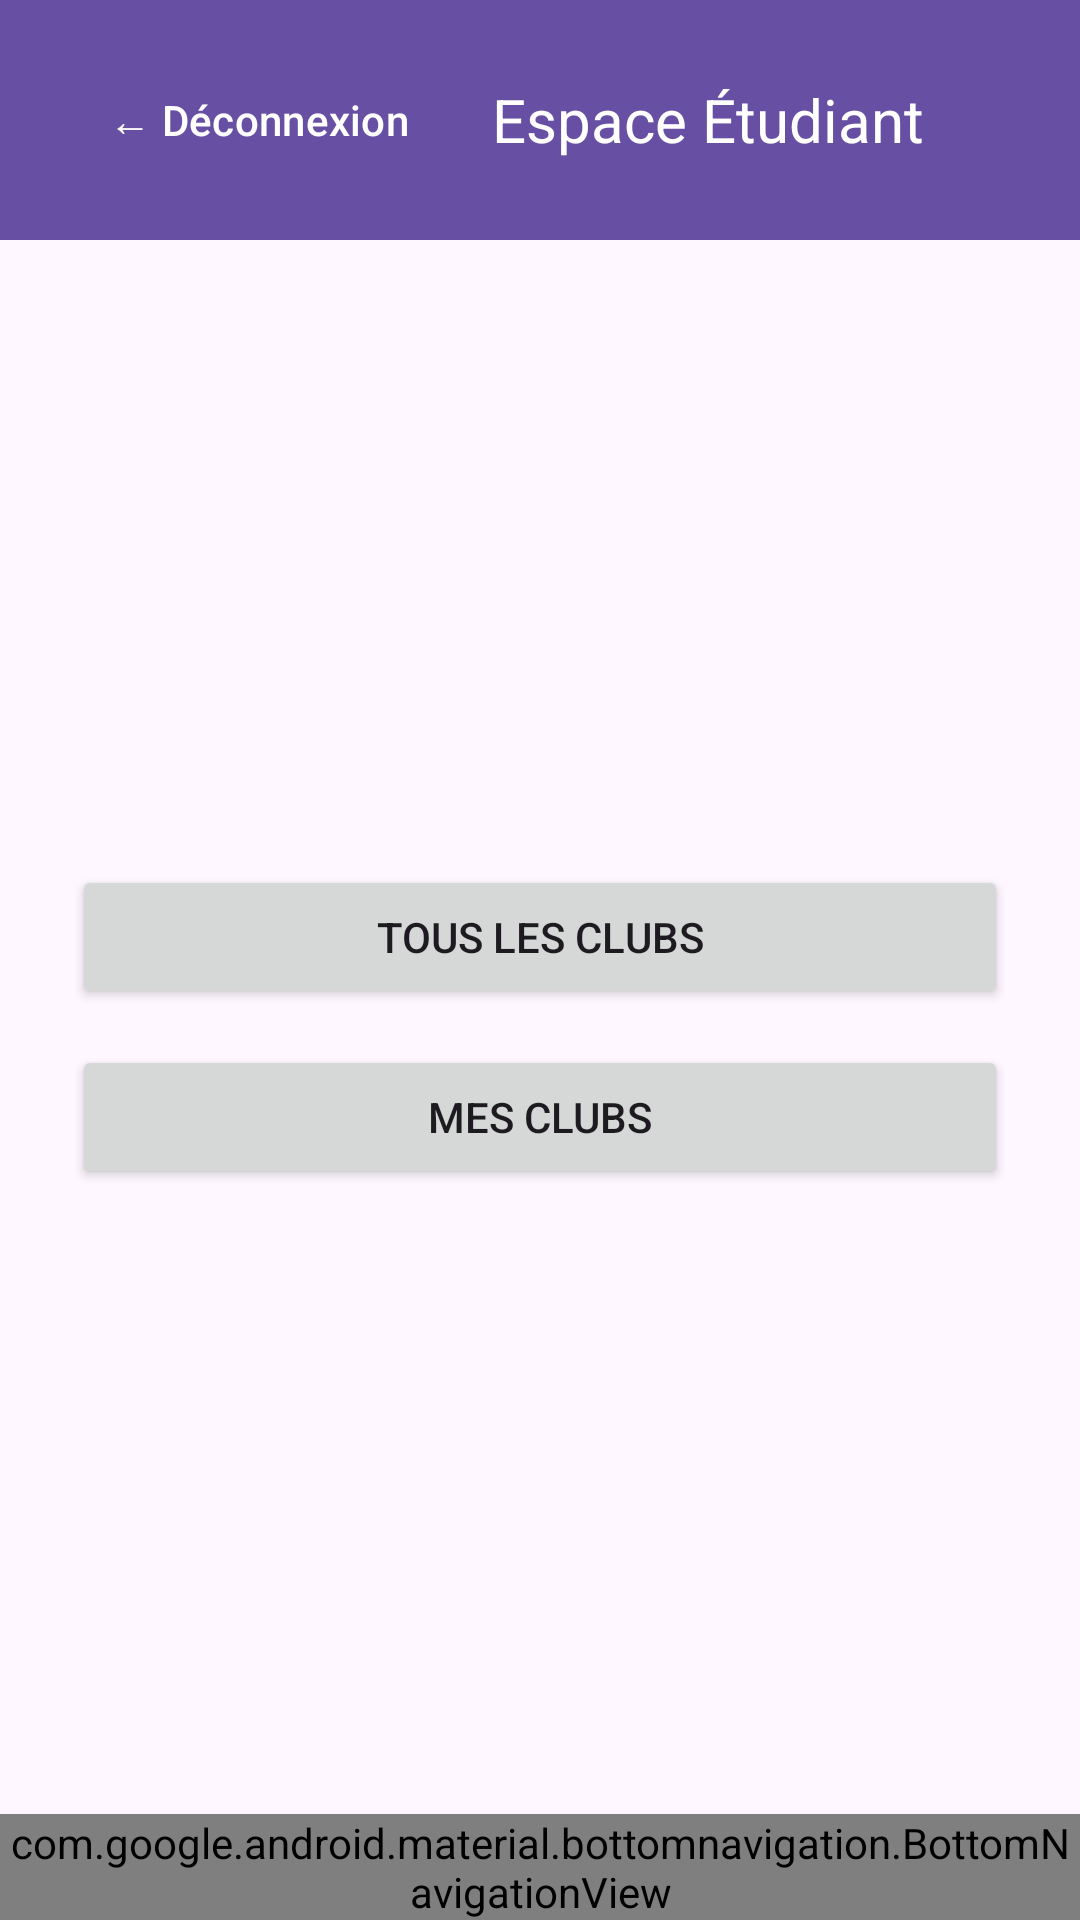

Android layout source for this screen:
<!-- AndroidManifest.xml: application theme Theme.CampusClubs -->
<!-- res/layout/activity_student_home.xml -->
<?xml version="1.0" encoding="utf-8"?>
<RelativeLayout xmlns:android="http://schemas.android.com/apk/res/android"
    xmlns:app="http://schemas.android.com/apk/res-auto"
    android:layout_width="match_parent"
    android:layout_height="match_parent">

    
    <LinearLayout
        android:id="@+id/headerLayout"
        android:orientation="horizontal"
        android:gravity="center_vertical"
        android:padding="16dp"
        android:layout_width="match_parent"
        android:layout_height="wrap_content"
        android:background="?attr/colorPrimary">

        <Button
            android:id="@+id/btnLogout"
            android:text="← Déconnexion"
            android:textSize="14sp"
            android:layout_width="wrap_content"
            android:layout_height="wrap_content"
            style="?attr/buttonBarButtonStyle"
            android:textColor="@android:color/white"/>

        <TextView
            android:text="Espace Étudiant"
            android:textSize="20sp"
            android:textColor="@android:color/white"
            android:layout_marginStart="16dp"
            android:layout_width="0dp"
            android:layout_height="wrap_content"
            android:layout_weight="1"/>
    </LinearLayout>

    
    <LinearLayout
        android:layout_below="@id/headerLayout"
        android:layout_above="@id/bottomNavigation"
        android:orientation="vertical"
        android:gravity="center"
        android:padding="24dp"
        android:layout_width="match_parent"
        android:layout_height="match_parent">

        <Button
            android:id="@+id/btnAllClubs"
            android:text="Tous les clubs"
            android:layout_width="match_parent"
            android:layout_height="wrap_content"/>

        <Button
            android:id="@+id/btnMyClubs"
            android:text="Mes clubs"
            android:layout_width="match_parent"
            android:layout_height="wrap_content"
            android:layout_marginTop="12dp"/>

    </LinearLayout>

    
    <com.google.android.material.bottomnavigation.BottomNavigationView
        android:id="@+id/bottomNavigation"
        android:layout_alignParentBottom="true"
        android:layout_width="match_parent"
        android:layout_height="wrap_content"
        app:menu="@menu/student_bottom_menu"
        android:background="?attr/colorPrimary"/>

</RelativeLayout>
<!-- resources referenced by this layout -->
<resources>
  <style name="Theme.CampusClubs" parent="Base.Theme.CampusClubs" />
  <style name="Base.Theme.CampusClubs" parent="Theme.Material3.DayNight.NoActionBar">
          
          
      </style>
</resources>
